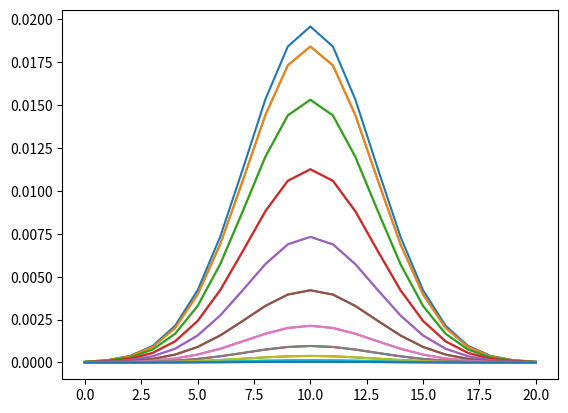

Write the Python code that produced this figure.
import numpy as np
import datetime
import scipy.stats as st
import matplotlib
matplotlib.use('Agg') # Force matplotlib to not use any Xwindows backend.
from matplotlib import pyplot as plt

def gkern(kernlen=21, nsig=5):

    interval = (2*nsig+1.)/(kernlen)
    x = np.linspace(-nsig-interval/2., nsig+interval/2., kernlen+1)
    kern1d = np.diff(st.norm.cdf(x))
    kernel_raw = np.sqrt(np.outer(kern1d, kern1d))
    kernel = kernel_raw/kernel_raw.sum()
    return kernel

plt.plot(gkern(21))
plt.savefig("./kernel{}.png".format(datetime.datetime.now().strftime("%Y-%m-%d_%H:%M:%S")))
